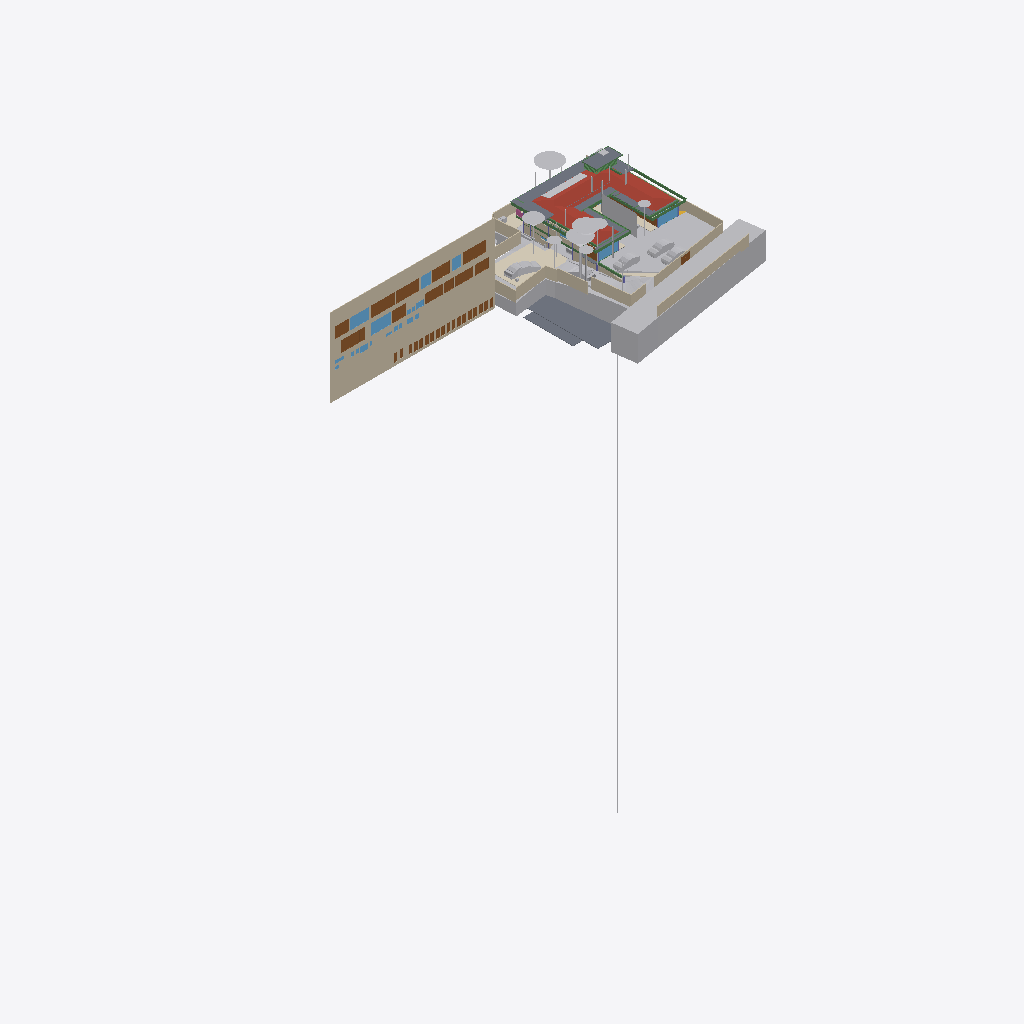
Isometric view of an IFC building model (IFC-SPF (STEP), schema IFC4X3, length unit metre), seen from the south-west, elements coloured by IFC class (only those large enough to see are counted): 42 other elements (light grey), 26 doors (brown), 25 walls (beige), 16 beams (green), 12 slabs (grey), 10 windows (light blue), 4 coverings (cream), 1 roof (red-brown), 1 railing (pink).
Extent 96.7 m × 45.5 m × 138.5 m (x, y, z). Storeys (13): FF at 0.00 m; GF Finished Floor Level at 0.00 m; SF at 0.00 m; FFLintel at 0.00 m; Ground Level at 0.00 m; Electrical at 0.00 m; Plumbing at 0.00 m; GF Floor Level at 0.00 m; schedule at 0.00 m; Road Level at 0.00 m; Terrace at 0.00 m; Areacalc at 0.00 m; GFLintel at 0.00 m. Elements (1298): 252 IfcBeam, 156 IfcWall, 104 IfcSlab, 85 IfcCovering, 75 IfcSwitchingDevice, 64 IfcPipeSegment, 61 IfcDoor, 57 IfcColumn, 51 IfcEarthworksCut, 47 IfcLightFixture, 42 IfcFurniture, 36 IfcWindow.

HEADER;
FILE_DESCRIPTION(('ViewDefinition [CoordinationView]'),'2;1');
FILE_NAME('Manilal.ifc','2026-04-14T14:42:44+05:30',(''),(''),'IfcOpenShell 0.8.5-alpha260121','Bonsai 0.8.5-alpha260121-421d454','');
FILE_SCHEMA(('IFC4X3'));
ENDSEC;
DATA;
#24581=IFCPROJECT('2TuuvCHJz54PsFPcraEbH$',$,'My Project',$,$,$,$,(#53,#354),#24580);
#35019=IFCSITE('0lpfVeOW52QfroqLYyHNY2',$,'My Site',$,$,#28,$,$,$,(8,51,2,500000),(76,44,20,0),$,$,$);
#35435=IFCBUILDING('0MzaWOaS178x5FMqOflU3C',$,'My Building',$,$,#33,$,$,$,$,$,$);
#30840=IFCBUILDINGSTOREY('09kFoqoxrCvB1_fcEsMZsQ',$,'FF',$,$,#157971,$,$,$,$);
#33791=IFCBUILDINGSTOREY('0zoFHJ9PnFW80M$mIVDQW3',$,'GF Finished Floor Level',$,$,#159791,$,$,$,$);
#35436=IFCBUILDINGSTOREY('0MckaoTknA3edZMUNhTyAK',$,'SF',$,$,#161321,$,$,$,$);
#35437=IFCBUILDINGSTOREY('0DtUgpQ1b6nBmkLmvc_ehu',$,'FFLintel',$,$,#159516,$,$,$,$);
#35438=IFCBUILDINGSTOREY('2nxT8wHGnDX9t8LjuK$yoz',$,'Ground Level',$,$,#160331,$,$,$,$);
#35439=IFCBUILDINGSTOREY('2JRfeNnUP7R92jcKtKmwj5',$,'Electrical',$,$,#5283,$,$,$,$);
#35440=IFCBUILDINGSTOREY('0fi$VcvNr0Zu6wnPuK6jDB',$,'Plumbing',$,$,#12883,$,$,$,$);
#35441=IFCBUILDINGSTOREY('0qJiDzySr4lhgisX7t8beM',$,'GF Floor Level',$,$,#160206,$,$,$,$);
#35442=IFCBUILDINGSTOREY('33UZQ2TSvAg8IY4x5QCp2i',$,'schedule',$,$,#161311,$,$,$,$);
#35448=IFCBUILDINGSTOREY('3LpnsPikv4mRTBpfC3WQtx',$,'Road Level',$,$,#35447,$,$,$,$);
#35454=IFCBUILDINGSTOREY('2oUibsQsXAPxeAaTU5dGGW',$,'Terrace',$,$,#161561,$,$,$,$);
#35455=IFCBUILDINGSTOREY('3JrIAq4xL0avIQ8pEnV5X6',$,'Areacalc',$,$,#28105,$,$,$,$);
#135844=IFCBUILDINGSTOREY('3zcetogIDA6wyARG1Gifp_',$,'GFLintel',$,$,#135860,$,$,$,$);
#26208=IFCWALL('39NBZ$Y4H9UeVfIVxICpeX',$,'Wall',$,$,#161316,#26207,'',$);
#29425=IFCGEOGRAPHICELEMENT('20M0x6_hv1D8u5ftoKpVy3',$,'Road',$,$,#158451,#29424,$,.TERRAIN.);
#19648=IFCROOF('188ChkeVP4PP3HZ1_FwQ2Y',$,'Roof',$,$,#161461,#19647,$,.HIP_ROOF.);
#33545=IFCGEOGRAPHICELEMENT('3hzKcHmG15MBT$Lf89GHXN',$,'PureSite',$,$,#159986,#33544,$,.TERRAIN.);
#19241=IFCEARTHWORKSFILL('1Znkwxu0n0meOY5Z$J5ocC',$,'New',$,$,#161456,#19240,$,.SLOPEFILL.);
#28131=IFCSLAB('39q3J0Avn2axyYxQecralg',$,'FF',$,$,#28123,#28130,$,$);
#16209=IFCSLAB('2Ni7UfUwb4of1NRt7pcP4e',$,'Slab',$,$,#186644,#16208,$,$);
#13800=IFCCOVERING('03Ox3hl4j9nvRXKoGSaXGU',$,'Covering',$,$,#160301,#13799,$,$);
#68931=IFCWALL('1WNacC15X0Xf0V_b60Qnrw',$,'Wall',$,$,#68916,#68930,$,$);
#164397=IFCSHADINGDEVICE('1wTWdX2DX7wQYZWkeDj09D',$,'Plane',$,'TREECURTAIN',#164408,#164398,$,.USERDEFINED.);
#49673=IFCSLAB('07r2B4jwr7$9NI9prgbzaX',$,'GF',$,$,#49665,#49672,$,$);
#7198=IFCWALL('27WVA19Qv4efvQm6cWiqsn',$,'Wall',$,$,#160281,#7197,$,$);
#14006=IFCEARTHWORKSCUT('3NfQzW2p90kemh8IGcUxhf',$,'roader',$,$,#13849,#14005,$,.PAVEMENTMILLING.);
#52375=IFCGEOGRAPHICELEMENT('3uYxZnds99jOH$HzfZr4nt',$,'Plaav','43dia, 135c',$,#52304,#52374,$,.VEGETATION.);
#18325=IFCBOREHOLE('1fqyZKm99FCB9RePUocI_6',$,'Borehole',$,$,#18304,#18324,$);
#6852=IFCWALL('10l$0x7lzBbBMMGF1qxI0s',$,'Wall',$,$,#160221,#6851,$,$);
#7070=IFCWALL('1HPS5ge59FQA3Ucv4$dmpm',$,'Wall',$,$,#160211,#7069,$,$);
#6947=IFCWALL('2oOsi6buvCeB4sZT1ijFA2',$,'Wall',$,$,#160236,#6946,$,$);
#52147=IFCGEOGRAPHICELEMENT('00i077OX9F1QAiqaHlhRfb',$,'Plaav','32dia, 101c',$,#52076,#52146,$,.VEGETATION.);
#7055=IFCWALL('2Y2Bm57Cb8Exxz7st0aRUc',$,'Wall',$,$,#160256,#7054,$,$);
#27274=IFCSLAB('3CWvIDU8b5ovMmi84oWpbg',$,'Covering.004',$,$,#159566,#27273,$,.FLOOR.);
#52223=IFCGEOGRAPHICELEMENT('2hWh3TuZPCwB0qwf7zQl8W',$,'Plaav','48dia, 150c',$,#52152,#52222,$,.VEGETATION.);
#7158=IFCWALL('2UlyJbGOL47vem9W3W5T7b',$,'Wall',$,$,#160271,#7157,$,$);
#33349=IFCVEHICLE('2$JJjIzDr6fuhTHFNPOXyx',$,'Vehicle',$,$,#159976,#33348,$,$);
#42909=IFCDOOR('0ZbVB8BYT7bh7R3lS5K4Y7',$,'Door',$,$,#42886,#42908,'10',$,$,$,$,$);
#45196=IFCDOOR('0Cx741JWP34B0IOSsj8AwF',$,'Door',$,$,#45173,#45195,'03',$,$,$,$,$);
#32708=IFCVEHICLE('1yICD2o296ROLrpKuhe72z',$,'Vehicle',$,$,#160001,#32707,$,$);
#6967=IFCWALL('2QiW7TnGvAygi5PkoeW31n',$,'Wall',$,$,#160241,#6966,$,$);
#45100=IFCDOOR('3tvBACzP54zAu4dBSuBlEW',$,'Door',$,$,#45077,#45099,'04',$,$,$,$,$);
#42843=IFCDOOR('315c6MZvz2Vu3GScXjqG9Z',$,'Door',$,$,#42820,#42842,'8_9',$,$,$,$,$);
#53037=IFCGEOGRAPHICELEMENT('1t8_yIv7T9Iwdci473Ya_N',$,'Plaav','100dia, 32c',$,#52934,#53036,$,.VEGETATION.);
#7104=IFCWALL('1v3BeDslv3W8LfR3WiqTEd',$,'Wall',$,$,#160261,#7103,$,$);
#6886=IFCWALL('10RvTK_K97Xg3Zon6pJwxP',$,'Wall',$,$,#160226,#6885,$,$);
#43078=IFCWINDOW('2DeDtvcD95n9obXC_GiA8e',$,'Window',$,$,#43048,#43077,'11',$,$,$,$,$);
#185558=IFCSLAB('0Ax400VCz4MP5uA9g8IQWX',$,'Slab',$,$,#187689,#185579,$,$);
#33377=IFCVEHICLE('375bP1QIr5xwaw0xewwnFn',$,'Vehicle',$,$,#159981,#33376,$,$);
#126725=IFCVEHICLE('2w1OP_Z7HDsQq$WqRH72Eo',$,'Vehicle',$,$,#160016,#126738,$,$);
#82845=IFCWINDOW('2gioTK5hP9oPss3G6Q03Gx',$,'Window',$,$,#82815,#82844,'02',$,$,$,$,$);
#26087=IFCDOOR('14nYxT67979h0x8IodW7tf',$,'Door',$,$,#26064,#26086,'06',$,$,$,$,$);
#28118=IFCSLAB('2FJ3LPJyP5i9m96Y9aA2s2',$,'Verandah',$,$,#28110,#28117,$,$);
#17773=IFCCOVERING('0_sfUdWJL30geCimsSdPtS',$,'Covering',$,$,#158261,#17772,$,$);
#7021=IFCWALL('3MfSYaOiTA4AjSKpPvRhyi',$,'Wall',$,$,#160251,#7020,$,$);
#31333=IFCDOOR('1SLbyPnp1A9vNmoEJ7CsnC',$,'Door',$,$,#31310,#109140,'16',$,$,$,$,$);
#31366=IFCDOOR('27z1x9RsX6LgRJPHzITZpv',$,'Door',$,$,#31343,#109185,'18',$,$,$,$,$);
#24570=IFCWINDOW('3e$JQaRRzFH9WozykfD$tZ',$,'Window',$,$,#158401,#24569,'11',$,$,$,$,$);
#32789=IFCVEHICLE('0rzGDxo0H1CRYsT$ARQpVS',$,'Vehicle',$,$,#160011,#32788,$,$);
#18782=IFCBEAM('10LxUqtgbFAQRhzIckOuGH',$,'Beam',$,$,#161571,#18781,$,$);
#43127=IFCDOOR('0LFTQmup1188idDF4qs$QS',$,'Door',$,$,#43104,#43126,'12',$,$,$,$,$);
#89375=IFCDOOR('0ismyRsjL7AvOieOoKLFLm',$,'Door',$,$,#89352,#89374,'01',$,$,$,$,$);
#109311=IFCVEHICLE('22hYSdUYjCqevIDD6sVVH1',$,'Vehicle',$,$,#160006,#109324,$,$);
#31043=IFCEARTHWORKSFILL('3O_GobqT1E4v3eEFWom1zq',$,'Cube',$,$,#161481,#31042,$,.SLOPEFILL.);
#7178=IFCWALL('3DOK2PUDn3QwM2HLeZR6QD',$,'Wall',$,$,#160276,#7177,$,$);
#20459=IFCEARTHWORKSCUT('0lv4XU7zX8PPDYPdO7aOdg',$,'Cut',$,$,#20447,#20458,$,.BASE_EXCAVATION.);
#29351=IFCWINDOW('2LZJ1AvFfBbghYgOnSiaBb',$,'Window',$,$,#158446,#29350,'02',$,$,$,$,$);
#13787=IFCCOVERING('07ka7WgDv0nO2Dwi6RpJJI',$,'Covering',$,$,#160296,#13786,$,$);
#51459=IFCGEOGRAPHICELEMENT('1u9Vu38RXEhh_UPeYqTaju',$,'Theng','22dia, 70c',$,#51388,#51458,$,.VEGETATION.);
#7259=IFCWALL('2qQNxnpy98iB6JMyhLi2FK',$,'Wall',$,$,#160291,#7258,$,$);
#2503=IFCDOOR('37mQgnczv1g9Ewv5DQsnil',$,'Door',$,$,#2351,#127943,'25',$,$,$,$,$);
#18906=IFCBEAM('0qH_dKLj5CKhNXTG2DYY06',$,'Beam',$,$,#161601,#18905,$,$);
#187325=IFCSLAB('3GIL$U09LEzgBL1rebM0gV',$,'Slab',$,$,#187425,#187346,$,$);
#24823=IFCWALL('1L3aCByCT2RR$DiJTF12wq',$,'Wall',$,$,#161081,#24822,$,$);
#45148=IFCWINDOW('1dDo4P8$H5zBiQyvjwcA1W',$,'Window',$,$,#45125,#45147,'05',1.5,1.70000004768372,$,$,$);
#52795=IFCGEOGRAPHICELEMENT('2HKwYd2hP5kwYPwsxsi9gZ',$,'Theng','22dia, 70c',$,#52724,#52794,$,.VEGETATION.);
#2980=IFCWALL('2oouJeu9XF0PkUjeEvxQOm',$,'Wall',$,$,#158081,#2979,$,$);
#6599=IFCGEOGRAPHICELEMENT('1mqx3WFMb0_xZzgY5_pKpf',$,'Site',$,$,#6441,#6598,$,.TERRAIN.);
#6804=IFCCOVERING('0wVm3FyC1DcRA3R7QYk_cw',$,'Covering',$,$,#158996,#6803,$,$);
#42753=IFCWINDOW('2Oi5mWoHbF_gnh_9AC2HBl',$,'Window',$,$,#42730,#42752,'07',1.5,1.70000004768372,$,$,$);
#52585=IFCGEOGRAPHICELEMENT('0hsZNGz3r5Tu3GwqCRHqIa',$,'Theng','25dia, 80c',$,#52514,#52584,$,.VEGETATION.);
#18751=IFCBEAM('3msecch2zBUOeV2BkTlji6',$,'Beam',$,$,#161606,#18750,$,$);
#50980=IFCDOOR('2t8H1$Qmn75hjpQEbZl$51',$,'Door',$,$,#50957,#109215,'17',$,$,$,$,$);
#18813=IFCBEAM('3ZwR1mU3j4mRYH5GbVzWyx',$,'Beam',$,$,#187821,#18812,$,$);
#52299=IFCGEOGRAPHICELEMENT('3MDxNaPHbBCuseLaSOAnvG',$,'Theng','27dia, 85c',$,#52228,#52298,$,.VEGETATION.);
#17638=IFCWALL('2U66_ERPrD$A$2PTOc1bPA',$,'Wall',$,$,#160046,#17637,$,$);
#17296=IFCBEAM('3ivKxKi6zF2B8hlZ3AXyV8',$,'Beam',$,$,#187523,#17295,$,$);
#182426=IFCSLAB('0LwABUaIbEfhOOPqH6T6$p',$,'Slab',$,$,#187679,#182447,$,$);
#187293=IFCSLAB('2pZ8NPAqX3PBF8eM5lsrXo',$,'Slab',$,$,#187543,#187314,$,$);
#16596=IFCBEAM('2Z9iNwdBLEeB83KCRXgHV4',$,'Beam',$,$,#187008,#16595,$,$);
#182468=IFCSLAB('0GXk0i1Fn2nfGWDnmSY8rC',$,'Slab',$,$,#187684,#182489,$,$);
#17449=IFCBEAM('3tFj_QYY1FvPQ_PDdoS0Hh',$,'Beam',$,$,#184478,#17448,$,$);
#187757=IFCSLAB('3oGAWV7bP6OACw4lcOGCcH',$,'Slab',$,$,#187890,#187778,$,$);
#136862=IFCBEAM('3GbMx_RdD5iPEcxuIXRpJq',$,'Beam',$,$,#159111,#136886,$,$);
#19113=IFCWALL('1crKF7OzfEueqHOG3fDoho',$,'Wall',$,$,#160356,#19112,$,$);
#29453=IFCDOOR('2t$p1hgeX2Y9d6XgGeH1wU',$,'Door',$,$,#158456,#29452,'10',$,$,$,$,$);
#3240=IFCWALL('2FDZc$1Z57bgSDQnhsHhc1',$,'Wall',$,$,#158146,#3239,$,$);
#6787=IFCDOOR('1uL9EDzeL19wcifriN_Oc$',$,'Door',$,$,#6764,#6786,$,1.79999995231628,3.0,$,$,$);
#24262=IFCDOOR('1uJlX1khv2VPLMtET6vexc',$,'Door',$,$,#158396,#24261,'01',$,$,$,$,$);
#52071=IFCGEOGRAPHICELEMENT('2HxlE6G_91e9LYErU$Y34S',$,'Theng','24dia, 75c',$,#51942,#52070,$,.VEGETATION.);
#6825=IFCWALL('0dMaumaK11Re$pxoZyVSQ9',$,'Wall',$,$,#160216,#6824,$,$);
#135928=IFCWALL('0Yri0tAGTCRulta3Oq9K2y',$,'Wall',$,$,#160166,#135949,$,$);
#55295=IFCAIRTERMINALBOX('0DCFUThjX2XQ_1bX$oFkVb',$,'AirTerminalBox',$,$,#161511,#55294,$,$);
#43400=IFCWINDOW('2FUxJIMIP8WeEaHO75uZ5y',$,'Window',$,$,#43363,#43399,'15',1.5,1.70000004768372,$,$,$);
#138615=IFCWALL('2AMPviJX162hTP$0b0WvRK',$,'Wall',$,$,#160051,#138635,$,$);
#5895=IFCWINDOW('39fUEjXW5ElwQPPWsWi6zd',$,'Window',$,$,#5722,#5894,'23',1.5,1.70000004768372,$,$,$);
#20534=IFCEARTHWORKSCUT('1orBtrQ6r9QBXstUuMTyak',$,'Cut',$,$,#20521,#20533,$,.BASE_EXCAVATION.);
#18844=IFCBEAM('0q554weub4Iwu4PjffBSJv',$,'Beam',$,$,#187850,#18843,$,$);
#18968=IFCBEAM('1cQ_XveKf3IhgOfAWmUbUT',$,'Beam',$,$,#187674,#18967,$,$);
#134931=IFCSLAB('3kleOS9XbBv8E8cAC2MUMZ',$,'Slab',$,$,#159091,#134950,$,$);
#20336=IFCEARTHWORKSCUT('1Tsuz9sRb3YODMAWko00m1',$,'Cut',$,$,#20323,#20335,$,.BASE_EXCAVATION.);
#144016=IFCWALL('3NE3H$97D4ZhDOLPFvQUdQ',$,'Wall',$,$,#159201,#144038,$,$);
#17058=IFCBEAM('195JrL3EbD4uu70QHGXAgb',$,'Beam',$,$,#187207,#17057,$,$);
#52509=IFCGEOGRAPHICELEMENT('1TdNfY2DD3jxBXQWXRN6pI',$,'Plaav','35dia, 110c',$,#52380,#52508,$,.VEGETATION.);
#20390=IFCEARTHWORKSCUT('1$p4eSUvT2WBuIfwXj1KUy',$,'Cut',$,$,#128168,#20389,$,.BASE_EXCAVATION.);
#132855=IFCDOOR('391ojTYOnAfAzAchrT6X8W',$,'Door',$,$,#176630,#134247,'33',$,$,$,$,$);
#16681=IFCBEAM('3q1Yl9I0z9rvREt4NwO$IU',$,'Beam',$,$,#187564,#16680,$,$);
#18875=IFCBEAM('2C1gwTeIv6R8TmGo509jsR',$,'Beam',$,$,#161576,#18874,$,$);
#133146=IFCDOOR('3NC15JHxTDQRDkskJsanWz',$,'Door',$,$,#176585,#133160,'44',$,$,$,$,$);
#132726=IFCDOOR('1us7rm4pb9Fu4umLO1sE0f',$,'Door',$,$,#176620,#132783,'31',$,$,$,$,$);
#133238=IFCDOOR('1R2YOTEt1ErRXQ3nHDHacO',$,'Door',$,$,#176590,#133252,'42',$,$,$,$,$);
#132826=IFCDOOR('0Pkz3uVWL9AvkF1EQ8WH0I',$,'Door',$,$,#176625,#133456,'32',$,$,$,$,$);
#132889=IFCDOOR('3SrqJjRv5E8hDJloCIDYmy',$,'Door',$,$,#176570,#134277,'34',$,$,$,$,$);
#133044=IFCDOOR('3niALc6mn5N9ayPxg8ocvI',$,'Door',$,$,#176605,#134427,'39',$,$,$,$,$);
#133175=IFCDOOR('3VMH9DzwT0c8bToVEg1nnX',$,'Door',$,$,#176610,#134487,'41',$,$,$,$,$);
#132918=IFCDOOR('1LqqMA0oX29uowiXlmnO2i',$,'Door',$,$,#176595,#134307,'35',$,$,$,$,$);
#133015=IFCDOOR('3YhZcinRf6dhWEQl9kvisK',$,'Door',$,$,#176600,#134337,'36',$,$,$,$,$);
#133267=IFCDOOR('0Kz6Nh5dP2v9ugHlm90mSR',$,'Door',$,$,#176640,#134457,'40',$,$,$,$,$);
#133209=IFCDOOR('2NW7fbBvP8hAboXKeoFrAn',$,'Door',$,$,#176615,#134525,'43',$,$,$,$,$);
#32680=IFCVEHICLE('09kCGSf$LDBwv0agp2PRhM',$,'Vehicle',$,$,#160196,#32679,$,$);
#14121=IFCUNITARYEQUIPMENT('1P6lCedvD5Xger8vGxUADY',$,'UnitaryEquipment',$,$,#160306,#14120,$,$);
#19033=IFCWALL('1SwvN4fJvBKBKhVIqKXn0i',$,'Wall',$,$,#160351,#19032,$,$);
#113874=IFCBEAM('1qB98yU7z2jQBxoHfrhGHI',$,'Beam',$,$,#158676,#113894,$,$);
#182736=IFCBEAM('0hjcfw3Qv4supma5ODN9hq',$,'Beam',$,$,#186858,#182756,$,$);
#18687=IFCRAILING('2w0tP4HwL6TuQJ7VLixJL3',$,'Railing',$,'FRAMELESS_PANEL',#158351,#18686,$,.USERDEFINED.);
#13608=IFCSOLARDEVICE('2NoryxAJL8wg76hjq7Byl_',$,'SolarDevice',$,$,#13599,#13607,$,$);
#53305=IFCGEOGRAPHICELEMENT('0JCBWUW3bDYf6SdZoT5sft',$,'Theng','25dia, 80c',$,#53176,#53304,$,.VEGETATION.);
#56244=IFCBEAM('22$tp28gPD$eEii1Cu_NBP',$,'Beam',$,$,#56218,#56243,$,$);
#2640=IFCWALL('1zYAwAgZ94A9q2Xf$lP7Cn',$,'Wall',$,$,#158001,#2639,$,$);
#13594=IFCSOLARDEVICE('07RrhEOYvEvvhPUSO_SFeW',$,'SolarDevice',$,$,#13571,#13593,$,$);
#13636=IFCSOLARDEVICE('1NLWD$_lP99xok8FHiXBf3',$,'SolarDevice',$,$,#13627,#13635,$,$);
#13650=IFCSOLARDEVICE('2icZ0COM5FZA$904MkAnYe',$,'SolarDevice',$,$,#13641,#13649,$,$);
#13664=IFCSOLARDEVICE('3nXyxughj7Dh_4it51tkCh',$,'SolarDevice',$,$,#13655,#13663,$,$);
#13692=IFCSOLARDEVICE('3NOhCXTF1Em82ofZiZmE8w',$,'SolarDevice',$,$,#13683,#13691,$,$);
#13706=IFCSOLARDEVICE('3ZE0KWXOv4AA5psVNm9lcB',$,'SolarDevice',$,$,#13697,#13705,$,$);
#13720=IFCSOLARDEVICE('17OQILgOj1oxRESUqSAxjX',$,'SolarDevice',$,$,#13711,#13719,$,$);
#37428=IFCWINDOW('0oGrqBU2TDcBkZ3jd4VcFG',$,'Window',$,$,#37391,#37427,'29',1.5,1.70000004768372,$,$,$);
#52719=IFCGEOGRAPHICELEMENT('3XubHE4kj7PQ$DpXvJgk9n',$,'Theng','24dia, 75c',$,#52590,#52718,$,.VEGETATION.);
#53171=IFCGEOGRAPHICELEMENT('1ed7kOzBzFsfr4ZZu7I5l9',$,'Plaav','29dia, 90c',$,#53042,#53170,$,.VEGETATION.);
#47409=IFCWINDOW('3ybMN8CHzD0feIMF99oHPU',$,'Window',$,$,#47372,#108839,'19',1.5,1.70000004768372,$,$,$);
ENDSEC;
